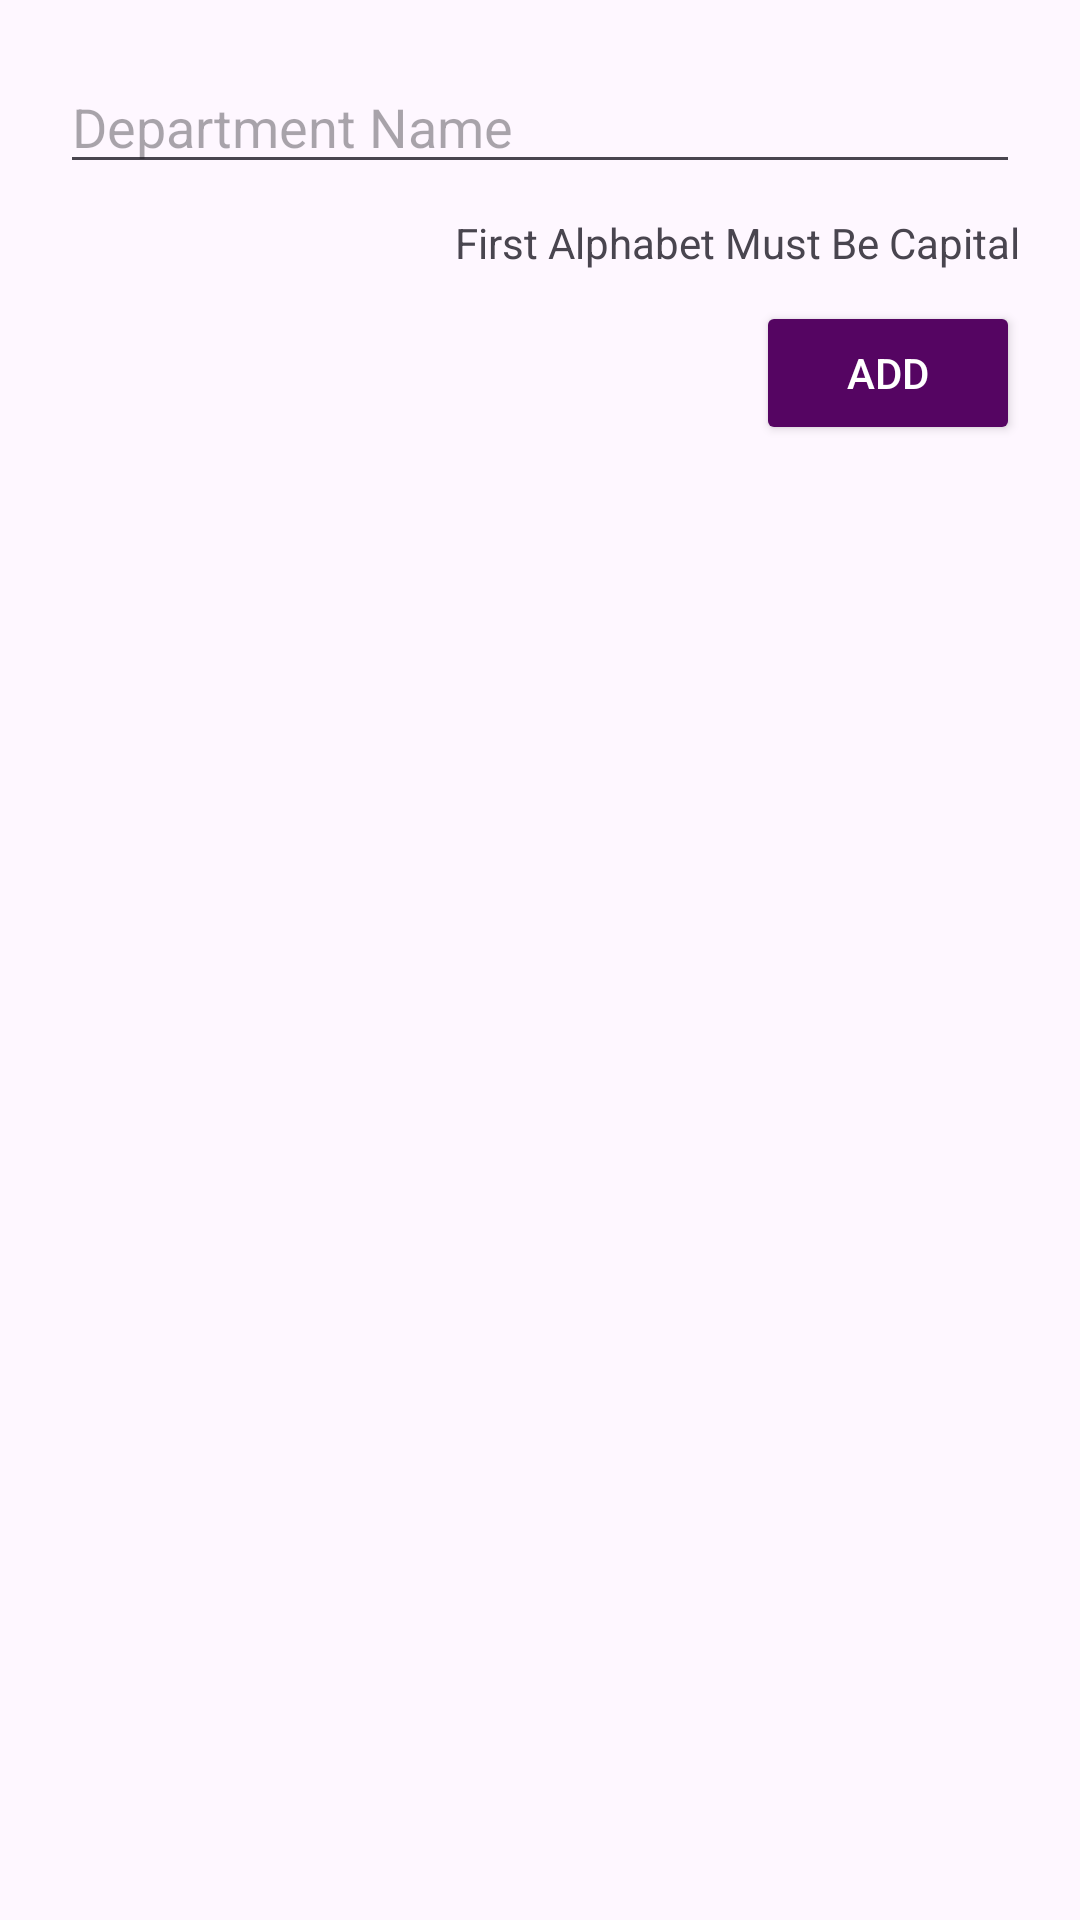

Here is an Android app screen rendered from its layout file. Give the layout XML and the strings, colors and styles it references.
<!-- AndroidManifest.xml: application theme Theme.Doctor_App_Database_Admin_Panel -->
<!-- res/layout/activity_department.xml -->
<?xml version="1.0" encoding="utf-8"?>
<LinearLayout xmlns:android="http://schemas.android.com/apk/res/android"
    xmlns:app="http://schemas.android.com/apk/res-auto"
    xmlns:tools="http://schemas.android.com/tools"
    android:id="@+id/main"
    android:layout_width="match_parent"
    android:layout_height="match_parent"
    android:orientation="vertical"
    android:padding="20.dp"
    tools:context=".Department">
    <EditText
        android:id="@+id/depName"
        android:layout_width="match_parent"
        android:layout_height="wrap_content"
        android:hint="Department Name"/>
    <TextView
        android:layout_width="wrap_content"
        android:layout_height="wrap_content"
        android:text="First Alphabet Must Be Capital"
        android:textColor="@color/red"
        android:layout_gravity="end"
        android:layout_marginTop="10.dp"/>
    <Button
        android:id="@+id/depAdd"
        android:layout_width="wrap_content"
        android:layout_height="wrap_content"
        android:layout_gravity="end"
        android:layout_marginTop="10.dp"
        android:backgroundTint="#550562"
        android:textColor="@color/white"
        android:layout_marginBottom="10.dp"
        android:text="ADD"/>
    <androidx.recyclerview.widget.RecyclerView
        android:id="@+id/dep"
        android:layout_width="match_parent"
        android:layout_height="match_parent"/>
</LinearLayout>
<!-- resources referenced by this layout -->
<resources>
  <style name="Theme.Doctor_App_Database_Admin_Panel" parent="Base.Theme.Doctor_App_Database_Admin_Panel" />
  <style name="Base.Theme.Doctor_App_Database_Admin_Panel" parent="Theme.Material3.DayNight.NoActionBar">
          
          
      </style>
  <!-- not gathered from this repository: default colours our renderer supplied (Android Studio template values) -->
  <color name="white">#FFFFFFFF</color>
</resources>
